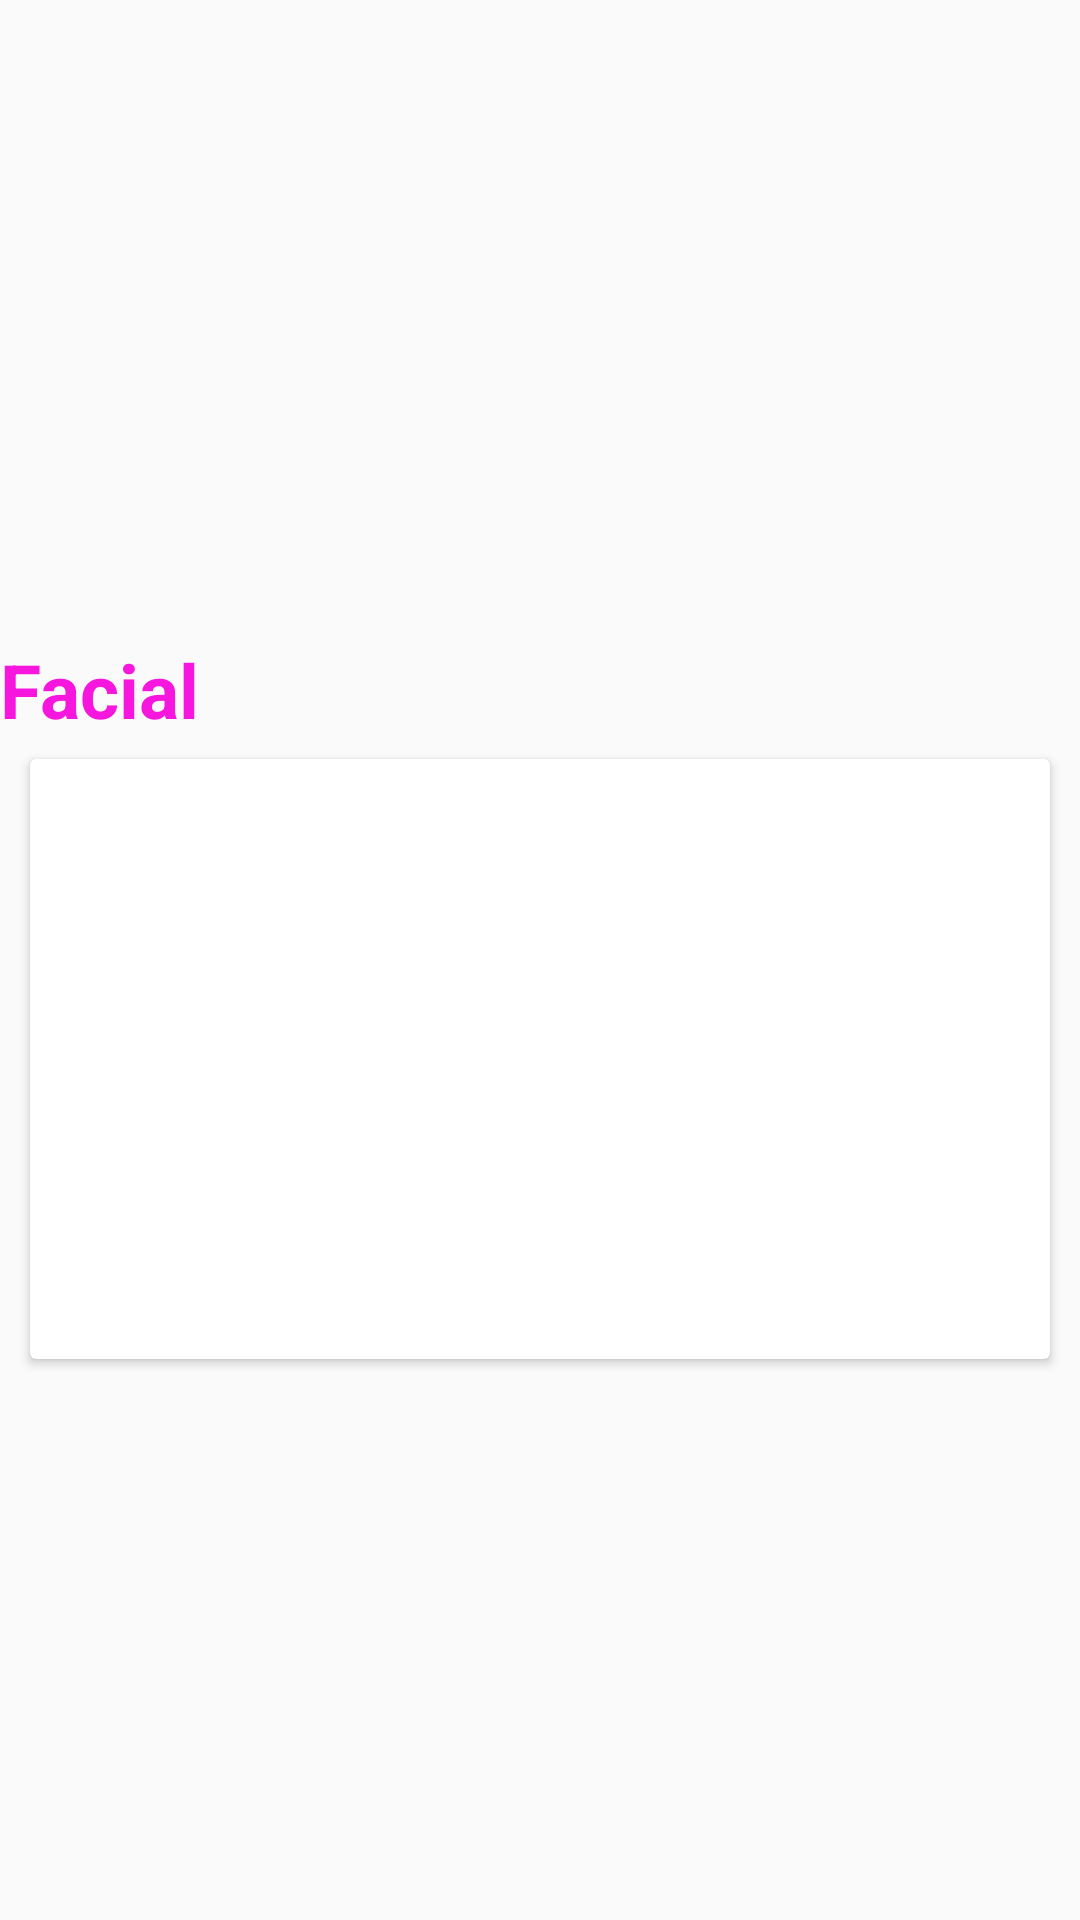

Write the Android layout XML for this screen, with the resource values it uses.
<!-- AndroidManifest.xml: application theme AppTheme -->
<!-- res/layout/activity_first_page.xml -->
<?xml version="1.0" encoding="utf-8"?>
<LinearLayout
    xmlns:android="http://schemas.android.com/apk/res/android"
    xmlns:app="http://schemas.android.com/apk/res-auto"
    xmlns:tools="http://schemas.android.com/tools"
    android:layout_width="match_parent"
    android:layout_height="match_parent"
    tools:context=".UserApp.FirstPage"
    android:orientation="vertical">

    <ScrollView
        android:layout_width="match_parent"
        android:layout_height="wrap_content">

        <LinearLayout
            android:layout_width="match_parent"
            android:layout_height="wrap_content"
            android:orientation="vertical">

            <LinearLayout
                android:layout_width="match_parent"
                android:layout_height="wrap_content">

                <ViewFlipper
                    android:id="@+id/v_flip"
                    android:layout_width="700px"
                    android:layout_height="300px"
                    android:layout_centerHorizontal="true"
                    android:layout_marginTop="50dp">
                </ViewFlipper>
            </LinearLayout>
            <LinearLayout
                android:layout_width="match_parent"
                android:layout_height="wrap_content">

                <ImageView
                    android:layout_width="200px"
                    android:layout_height="75px"
                    android:layout_marginLeft="500px"
                    android:src="@drawable/book"
                    android:id="@+id/click"/>
            </LinearLayout>
            <TextView
                android:layout_width="match_parent"
                android:layout_height="wrap_content" />
            <TextView
                android:layout_width="match_parent"
                android:layout_height="wrap_content" />
            <LinearLayout
                android:layout_width="match_parent"
                android:layout_height="wrap_content"
                android:orientation="vertical">
                <LinearLayout
                    android:layout_width="match_parent"
                    android:layout_height="wrap_content"
                    android:orientation="horizontal">
                    <TextView
                        android:layout_width="150dp"
                        android:layout_height="30dp"
                        android:text="Facial"
                        android:textSize="25dp"
                        android:textStyle="bold"
                        android:textColor="@color/colorPrimaryDark"/>
                    <ImageView
                        android:layout_width="150dp"
                        android:layout_height="30dp"
                        android:src="@drawable/rightarrow"
                        android:layout_marginLeft="145dp"/>
                </LinearLayout>

                <LinearLayout
                    android:layout_width="match_parent"
                    android:layout_height="wrap_content">
                    <android.support.v7.widget.CardView
                        android:elevation="5dp"
                        android:layout_margin="10dp"
                        android:layout_width="match_parent"
                        android:layout_height="match_parent">

                        <android.support.v4.view.ViewPager
                            android:id="@+id/view_pager"
                            android:layout_width="match_parent"
                            android:layout_height="200dp" >
                        </android.support.v4.view.ViewPager>

                    </android.support.v7.widget.CardView>
                </LinearLayout>



            </LinearLayout>






        </LinearLayout>

    </ScrollView>


</LinearLayout>
<!-- resources referenced by this layout -->
<resources>
  <color name="colorPrimaryDark">#F2F50ADC</color>
  <style name="AppTheme" parent="Theme.AppCompat.Light.DarkActionBar">
          
          <item name="colorPrimary">@color/colorPrimary</item>
          <item name="colorPrimaryDark">@color/colorPrimaryDark</item>
          <item name="colorAccent">@color/colorAccent</item>
      </style>
  <color name="colorPrimary">#FD40FA</color>
  <color name="colorAccent">#F73FD0</color>
</resources>
